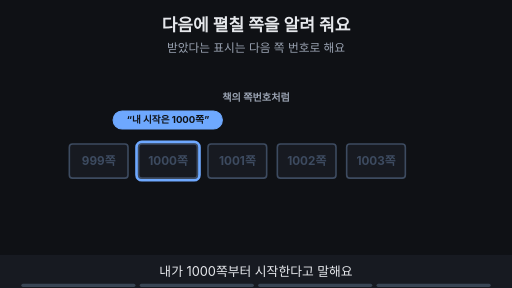
t = 0.00 s
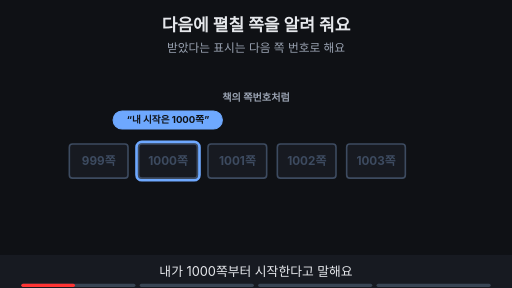
t = 1.76 s
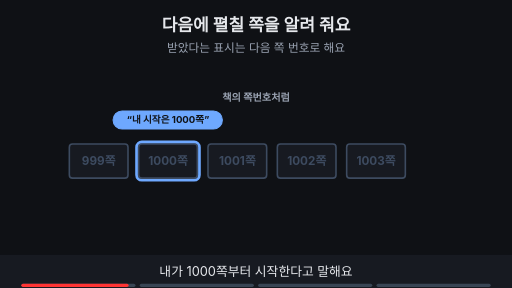
t = 3.53 s
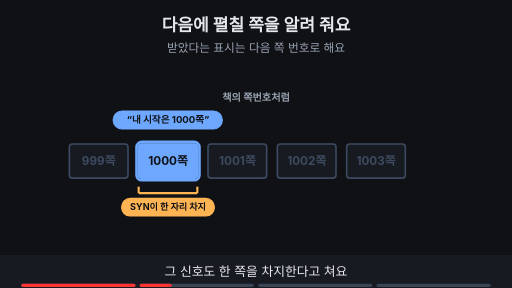
t = 4.80 s
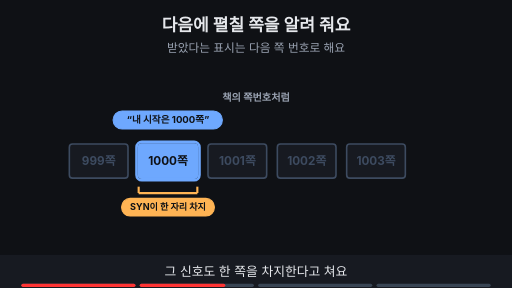
t = 6.56 s
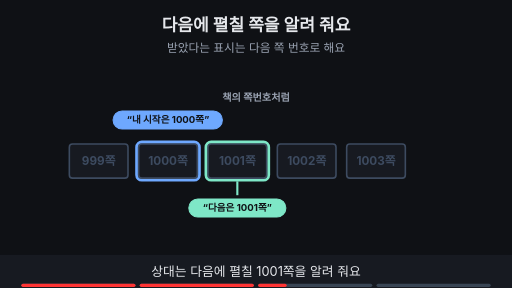
t = 8.44 s

The animated SVG that drew these frames (rendered in a browser with its animation timeline set to each time). Animation: 12 SMIL elements (animate=12); frames cover the first 8.44 s, repeats indefinitely.

<svg xmlns="http://www.w3.org/2000/svg" viewBox="0 0 960 540" width="960" height="540" font-family="-apple-system,'Apple SD Gothic Neo','Segoe UI',sans-serif">
<title>다음에 펼칠 쪽을 알려 줘요</title>
<rect width="960" height="540" fill="#0f1115"/>
<text x="480" y="58" text-anchor="middle" font-size="32" font-weight="700" fill="#e6e8ec">다음에 펼칠 쪽을 알려 줘요</text>
<text x="480" y="98" text-anchor="middle" font-size="22" fill="#9aa3b2">받았다는 표시는 다음 쪽 번호로 해요</text>
<text x="480" y="190" text-anchor="middle" font-size="19" font-weight="700" fill="#9aa3b2">책의 쪽번호처럼</text><rect x="130" y="270" width="110" height="64" rx="6" fill="#171a21" stroke="#3d4b60" stroke-width="3"/><text x="185.0" y="309.92" text-anchor="middle" font-size="22" font-weight="700" fill="#3d4b60">999쪽</text><rect x="260" y="270" width="110" height="64" rx="6" fill="#171a21" stroke="#3d4b60" stroke-width="3"/><text x="315.0" y="309.92" text-anchor="middle" font-size="22" font-weight="700" fill="#3d4b60">1000쪽</text><rect x="390" y="270" width="110" height="64" rx="6" fill="#171a21" stroke="#3d4b60" stroke-width="3"/><text x="445.0" y="309.92" text-anchor="middle" font-size="22" font-weight="700" fill="#3d4b60">1001쪽</text><rect x="520" y="270" width="110" height="64" rx="6" fill="#171a21" stroke="#3d4b60" stroke-width="3"/><text x="575.0" y="309.92" text-anchor="middle" font-size="22" font-weight="700" fill="#3d4b60">1002쪽</text><rect x="650" y="270" width="110" height="64" rx="6" fill="#171a21" stroke="#3d4b60" stroke-width="3"/><text x="705.0" y="309.92" text-anchor="middle" font-size="22" font-weight="700" fill="#3d4b60">1003쪽</text><g><rect x="256" y="266" width="118" height="72" rx="10" fill="none" stroke="#6ea8fe" stroke-width="5"/><rect x="212" y="208" width="205" height="34" rx="17" fill="#6ea8fe" stroke="#6ea8fe" stroke-width="2"/><text x="315.0" y="231.48" text-anchor="middle" font-size="18" font-weight="700" fill="#0f1115">“내 시작은 1000쪽”</text></g><g opacity="0"><animate attributeName="opacity" values="0;0;1;1;0;0" keyTimes="0;0.250;0.265;0.485;0.500;1" dur="15s" repeatCount="indefinite"/><rect x="260" y="270" width="110" height="64" rx="6" fill="#6ea8fe" stroke="#6ea8fe" stroke-width="3"/><text x="315.0" y="310" text-anchor="middle" font-size="22" font-weight="700" fill="#0f1115">1000쪽</text><line x1="260" y1="362" x2="370" y2="362" stroke="#ffb454" stroke-width="4"/><line x1="260" y1="362" x2="260" y2="350" stroke="#ffb454" stroke-width="4"/><line x1="370" y1="362" x2="370" y2="350" stroke="#ffb454" stroke-width="4"/><rect x="228" y="372" width="174" height="33" rx="16" fill="#ffb454" stroke="#ffb454" stroke-width="2"/><text x="315.0" y="394.12" text-anchor="middle" font-size="17" font-weight="700" fill="#0f1115">SYN이 한 자리 차지</text></g><g opacity="0"><animate attributeName="opacity" values="0;0;1;1" keyTimes="0;0.500;0.515;1" dur="15s" repeatCount="indefinite"/><rect x="386" y="266" width="118" height="72" rx="10" fill="none" stroke="#7ee7c7" stroke-width="5"/></g><g opacity="0"><animate attributeName="opacity" values="0;0;1;1" keyTimes="0;0.500;0.515;1" dur="15s" repeatCount="indefinite"/><line x1="445.0" y1="340" x2="445.0" y2="366" stroke="#7ee7c7" stroke-width="4"/><rect x="354" y="373" width="182" height="34" rx="17" fill="#7ee7c7" stroke="#7ee7c7" stroke-width="2"/><text x="445.0" y="396.48" text-anchor="middle" font-size="18" font-weight="700" fill="#0f1115">“다음은 1001쪽”</text></g><g opacity="0"><animate attributeName="opacity" values="0;0;1;1" keyTimes="0;0.750;0.765;1" dur="15s" repeatCount="indefinite"/><text x="480" y="450" text-anchor="middle" font-size="22" font-weight="700" fill="#7ee7c7">책갈피 = 다음에 펼칠 쪽</text></g>
<rect x="0" y="478" width="960" height="62" fill="#171a21"/>
<g opacity="1"><animate attributeName="opacity" values="1;1;0;0" keyTimes="0;0.235;0.250;1" dur="15s" repeatCount="indefinite"/><text x="480" y="518" text-anchor="middle" font-size="24" fill="#e6e8ec">내가 1000쪽부터 시작한다고 말해요</text></g>
<g opacity="0"><animate attributeName="opacity" values="0;0;1;1;0;0" keyTimes="0;0.250;0.265;0.485;0.500;1" dur="15s" repeatCount="indefinite"/><text x="480" y="518" text-anchor="middle" font-size="24" fill="#e6e8ec">그 신호도 한 쪽을 차지한다고 쳐요</text></g>
<g opacity="0"><animate attributeName="opacity" values="0;0;1;1;0;0" keyTimes="0;0.500;0.515;0.735;0.750;1" dur="15s" repeatCount="indefinite"/><text x="480" y="518" text-anchor="middle" font-size="24" fill="#e6e8ec">상대는 다음에 펼칠 1001쪽을 알려 줘요</text></g>
<g opacity="0"><animate attributeName="opacity" values="0;0;1;1" keyTimes="0;0.750;0.765;1" dur="15s" repeatCount="indefinite"/><text x="480" y="518" text-anchor="middle" font-size="24" fill="#e6e8ec">책갈피는 방금 읽은 쪽이 아니라 다음 쪽이에요</text></g>

<g aria-label="재생 진행 막대" data-stage-count="4"><g class="progress-segment" data-stage="1"><rect x="40" y="532" width="214" height="6" rx="3" fill="#394554"/><rect x="40" y="532" width="0" height="6" rx="3" fill="#ff3434"><animate attributeName="width" values="0;214;214" keyTimes="0;0.250000;1" dur="15s" repeatCount="indefinite"/></rect></g><g class="progress-segment" data-stage="2"><rect x="262" y="532" width="214" height="6" rx="3" fill="#394554"/><rect x="262" y="532" width="0" height="6" rx="3" fill="#ff3434"><animate attributeName="width" values="0;0;214;214" keyTimes="0;0.250000;0.500000;1" dur="15s" repeatCount="indefinite"/></rect></g><g class="progress-segment" data-stage="3"><rect x="484" y="532" width="214" height="6" rx="3" fill="#394554"/><rect x="484" y="532" width="0" height="6" rx="3" fill="#ff3434"><animate attributeName="width" values="0;0;214;214" keyTimes="0;0.500000;0.750000;1" dur="15s" repeatCount="indefinite"/></rect></g><g class="progress-segment" data-stage="4"><rect x="706" y="532" width="214" height="6" rx="3" fill="#394554"/><rect x="706" y="532" width="0" height="6" rx="3" fill="#ff3434"><animate attributeName="width" values="0;0;214" keyTimes="0;0.750000;1" dur="15s" repeatCount="indefinite"/></rect></g></g></svg>
